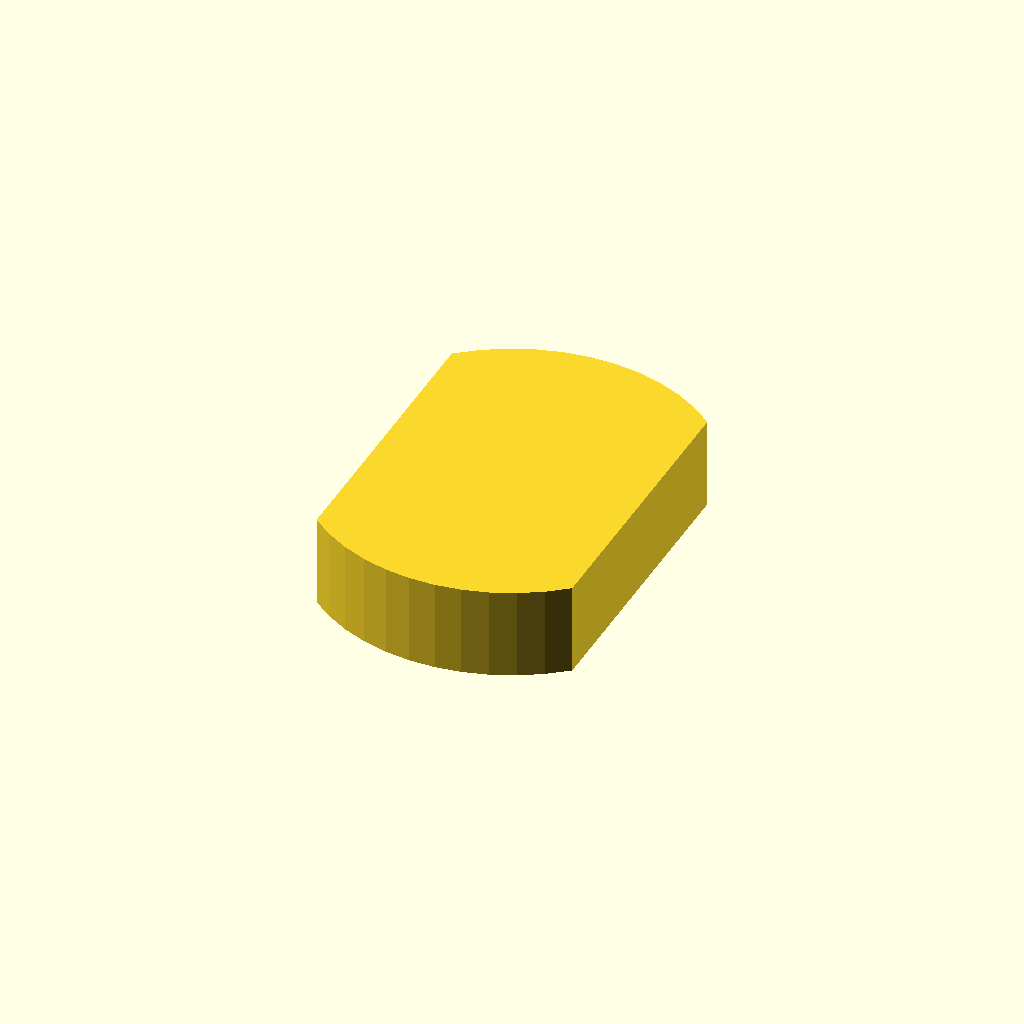
Cell 1: rendered with the file's own defaults.
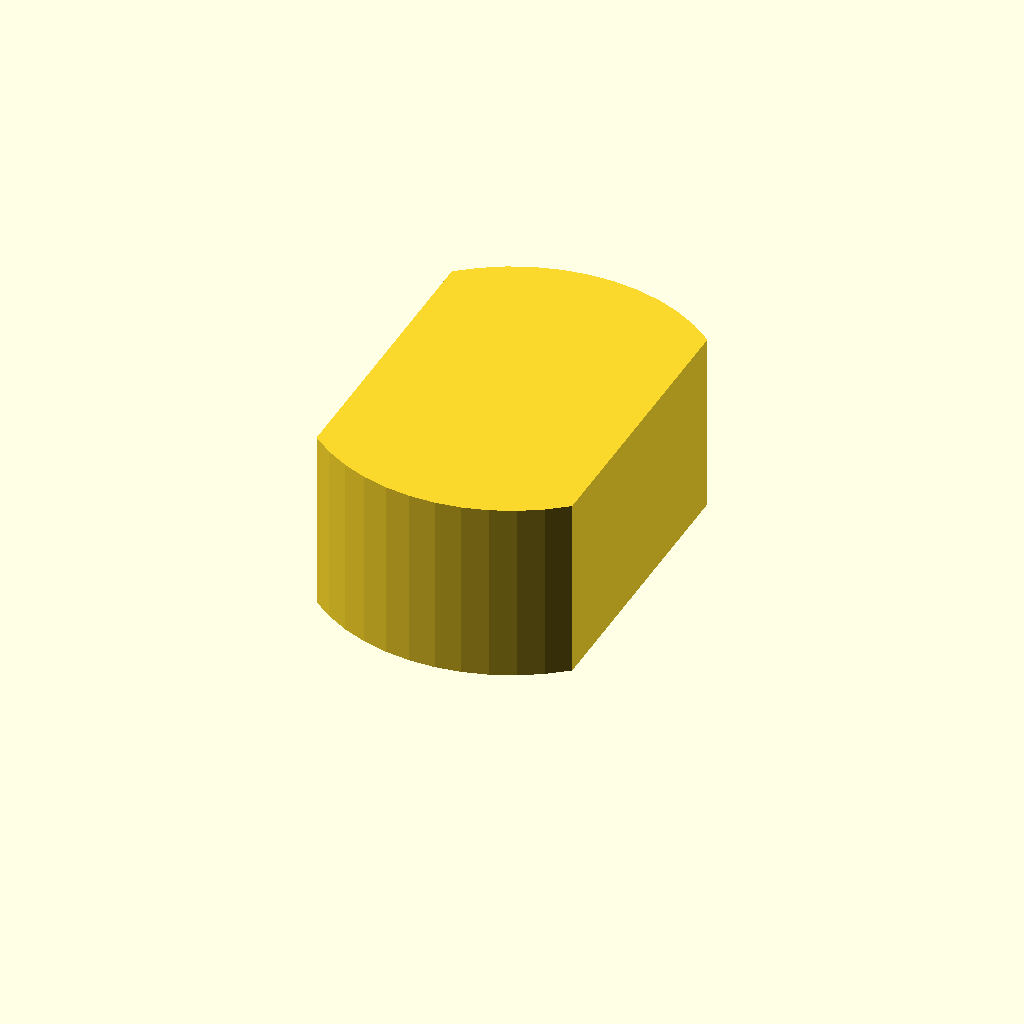
Cell 2 — profile_height set to 16, the other parameters unchanged.
One fixed orthographic camera (rotation 55°, 0°, 25°; colour scheme Cornfield) for every cell.
The OpenSCAD source (optional_data/data/sketch1/eccentrics/part_0049.scad):
$fn = 32;

// ----------------------------------------------------------------------
// Eccentric disc: double_d, 8 mm thick
// ----------------------------------------------------------------------

// --- parameters (mm) ---
profile_height = 8;       // extrusion height
profile_points = 24;      // points of the closed outline

profile = [[22.489, 29.713], [20.721, 31.077], [18.79, 32.197], [16.729, 33.054], [14.574, 33.634], [12.361, 33.927], [10.128, 33.927], [7.915, 33.634], [5.76, 33.054], [3.699, 32.197], [1.768, 31.077], [0, 29.713], [0, 4.213], [1.768, 2.85], [3.699, 1.73], [5.76, 0.872], [7.915, 0.292], [10.128, 0], [12.361, 0], [14.574, 0.292], [16.729, 0.872], [18.79, 1.73], [20.721, 2.85], [22.489, 4.213]];  // single closed polygon, 24 points, counter clockwise

// --- the one profile operation ---
linear_extrude(height = profile_height) polygon(points = profile);
Parameter table extracted from the source (name, type, default, range or options):
profile_height: number, default 8
profile_points: number, default 24
